Run: headless pygame with SDL's dummy video driver; simulated clock (each Clock.tick advances the game by its frame time, no real sleeping); random seed 0; keys injected as events and as key.get_pressed() state; no mouse input.
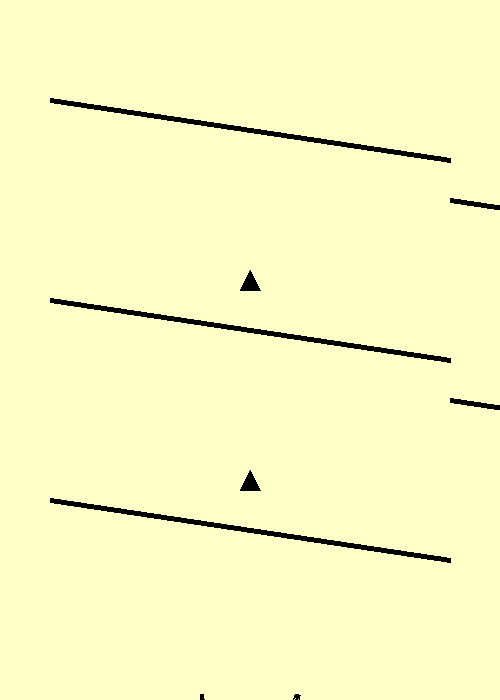
Frame 1 of 4 · flips 1–60 · no input
Frame 2 of 4 · flips 61–180 · tapped SPACE, RETURN · held RIGHT (→), D · screen unchanged from frame 1, image omitted
Frame 3 of 4 · flips 181–300 · held DOWN (↓), S · screen unchanged from frame 2, image omitted
Frame 4 of 4 · flips 301–420 · held LEFT (←), A, UP (↑), W · screen unchanged from frame 3, image omitted

The pygame program that drew these frames:

import pygame
import sys
import math
import random

# Inicialização do Pygame
pygame.init()
WIDTH, HEIGHT = 500, 700
screen = pygame.display.set_mode((WIDTH, HEIGHT))
pygame.display.set_caption("Jogo da Bolinha - Rampas e Obstáculos")
clock = pygame.time.Clock()

# Cores
WHITE = (255, 255, 255)
YELLOW = (255, 255, 200)
BLACK = (0, 0, 0)
BALL_COLORS = [(255, 0, 0), (0, 200, 0), (0, 0, 255), (255, 255, 0)]

# Bola
ball_radius = 12
ball_color_index = 0
ball_color = BALL_COLORS[ball_color_index]
ball_x = WIDTH // 2
ball_y = 100
ball_vx = 1.5
ball_vy = 0
gravity = 0.4
jump_strength = -8

# Níveis e rampas
LEVELS = []
NUM_LEVELS = 5
RAMP_HEIGHT = 100
RAMP_WIDTH = 400
RAMP_INCLINE = 60  # pixels inclinados
TRIANGLE_SIZE = 20

for i in range(NUM_LEVELS):
    ramps = []
    x_start = 50 if i % 2 == 0 else WIDTH - 50 - RAMP_WIDTH
    direction = 1 if i % 2 == 0 else -1
    for j in range(5):
        x = x_start + direction * (j % 2) * RAMP_WIDTH
        y = 100 + j * RAMP_HEIGHT
        ramps.append((x, y, direction))
    LEVELS.append(ramps)

current_level = 0

# Obstáculos
def generate_obstacles(ramps):
    obstacles = []
    for x, y, direction in ramps:
        if random.random() < 0.7:
            ox = x + RAMP_WIDTH // 2
            oy = y - RAMP_INCLINE // 2
            obstacles.append((ox, oy))
    return obstacles

obstacles = generate_obstacles(LEVELS[current_level])

# Funções
def reset_ball():
    global ball_x, ball_y, ball_vx, ball_vy
    ball_x = WIDTH // 2
    ball_y = 100
    ball_vx = 1.5
    ball_vy = 0

def draw_ramps(ramps):
    for x, y, direction in ramps:
        x_end = x + direction * RAMP_WIDTH
        y_end = y + RAMP_INCLINE
        pygame.draw.line(screen, BLACK, (x, y), (x_end, y_end), 5)

def draw_obstacles(obstacles):
    for x, y in obstacles:
        pygame.draw.polygon(screen, BLACK, [(x, y), (x - TRIANGLE_SIZE//2, y + TRIANGLE_SIZE),
                                            (x + TRIANGLE_SIZE//2, y + TRIANGLE_SIZE)])

def check_collision(obstacles):
    for ox, oy in obstacles:
        dist = math.hypot(ball_x - ox, ball_y - oy)
        if dist < ball_radius + TRIANGLE_SIZE // 2:
            return True
    return False

def check_goal():
    return HEIGHT - 50 < ball_y < HEIGHT and WIDTH // 2 - 50 < ball_x < WIDTH // 2 + 50

def draw_goal():
    pygame.draw.arc(screen, BLACK, (WIDTH//2 - 50, HEIGHT - 30, 100, 50), math.pi, 2*math.pi, 4)

# Loop principal
running = True
while running:
    screen.fill(YELLOW)
    keys = pygame.key.get_pressed()

    for event in pygame.event.get():
        if event.type == pygame.QUIT:
            running = False
        if event.type == pygame.KEYDOWN:
            if event.key == pygame.K_SPACE:
                ball_vy = jump_strength
            if event.key == pygame.K_c:
                ball_color_index = (ball_color_index + 1) % len(BALL_COLORS)
                ball_color = BALL_COLORS[ball_color_index]

    # Física da bola
    ball_vy += gravity
    ball_x += ball_vx
    ball_y += ball_vy

    # Rebote nas laterais
    if ball_x < ball_radius or ball_x > WIDTH - ball_radius:
        ball_vx *= -1

    # Colisão
    if check_collision(obstacles):
        reset_ball()
        current_level = 0
        obstacles = generate_obstacles(LEVELS[current_level])

    # Meta
    if check_goal():
        current_level += 1
        if current_level >= NUM_LEVELS:
            current_level = 0
        reset_ball()
        obstacles = generate_obstacles(LEVELS[current_level])

    # Desenhos
    draw_ramps(LEVELS[current_level])
    draw_obstacles(obstacles)
    draw_goal()
    pygame.draw.circle(screen, ball_color, (int(ball_x), int(ball_y)), ball_radius)

    pygame.display.flip()
    clock.tick(60)

pygame.quit()
sys.exit()
